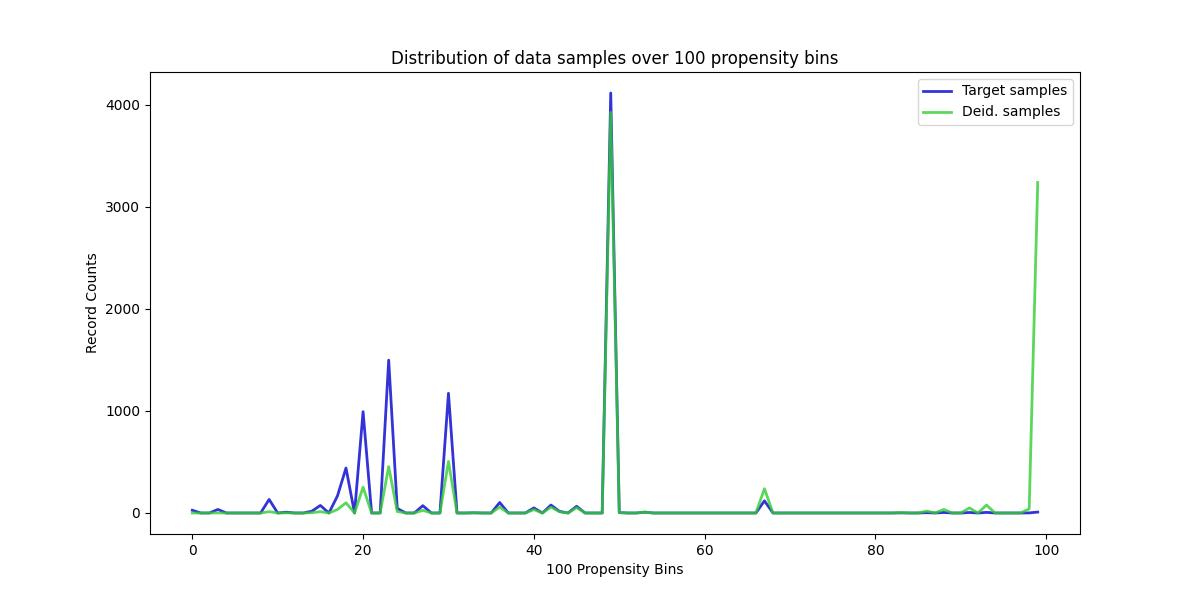

Data behind this chart, as committed beside it:
, Target samples, Deid. samples
0, 27, 0
1, 0, 0
2, 0, 0
3, 35, 1
4, 0, 0
5, 0, 0
6, 0, 0
7, 0, 0
8, 0, 0
9, 133, 13
10, 0, 0
11, 8, 1
12, 0, 0
13, 0, 0
14, 18, 3
15, 74, 13
16, 0, 0
17, 167, 34
18, 441, 100
19, 0, 0
20, 993, 253
21, 0, 0
22, 0, 0
23, 1498, 455
24, 45, 14
25, 0, 0
26, 0, 0
27, 72, 26
28, 0, 0
29, 0, 0
30, 1173, 505
31, 0, 0
32, 0, 0
33, 2, 1
34, 0, 0
35, 0, 0
36, 103, 58
37, 0, 0
38, 0, 0
39, 0, 0
40, 50, 33
41, 0, 0
42, 78, 57
43, 16, 12
44, 0, 0
45, 66, 53
46, 0, 0
47, 0, 0
48, 0, 0
49, 4116, 3926
50, 4, 4
51, 0, 0
52, 0, 0
53, 8, 9
54, 0, 0
55, 0, 0
56, 0, 0
57, 0, 0
58, 0, 0
59, 0, 0
... 40 more rows
